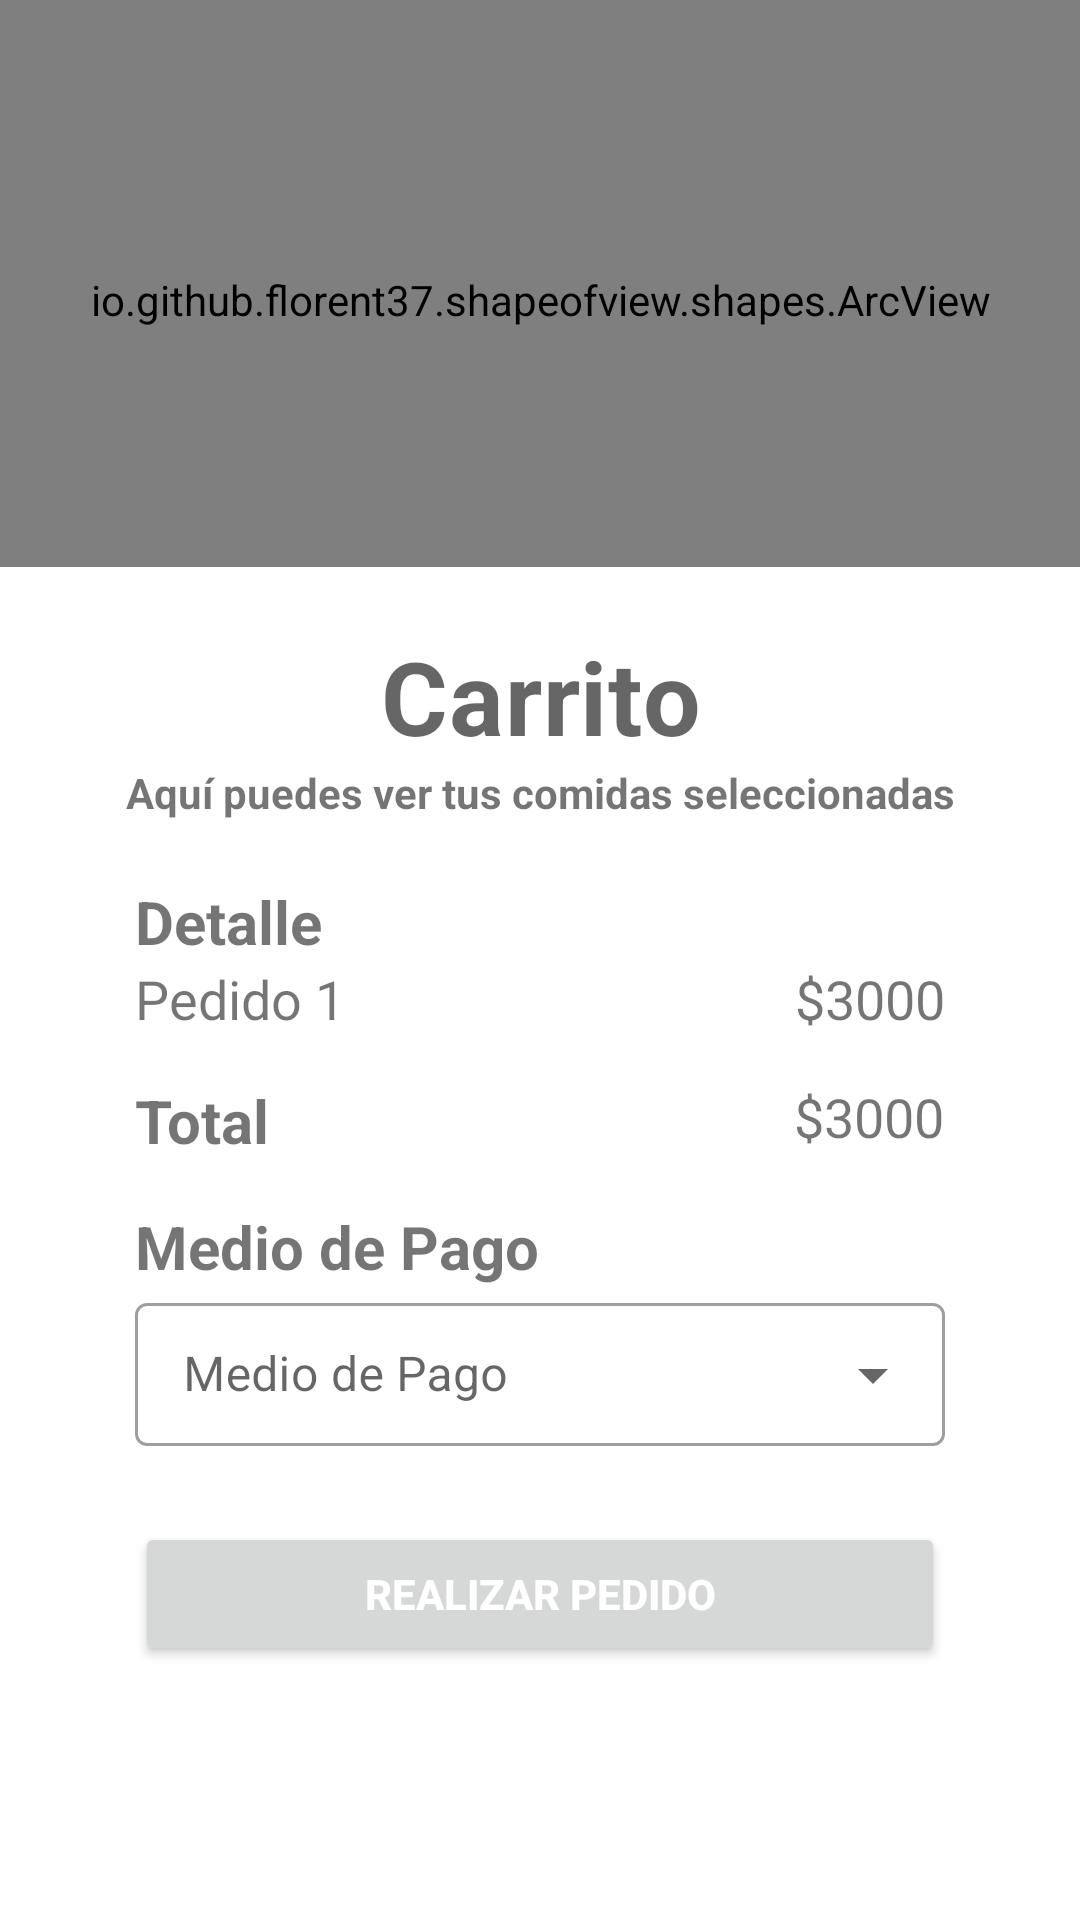

Write the Android layout XML for this screen, with the resource values it uses.
<!-- AndroidManifest.xml: application theme Theme.Feedi -->
<!-- res/layout/fragment_pedidos.xml -->
<?xml version="1.0" encoding="utf-8"?>
<FrameLayout xmlns:android="http://schemas.android.com/apk/res/android"
    xmlns:tools="http://schemas.android.com/tools"
    xmlns:app="http://schemas.android.com/apk/res-auto"
    android:layout_width="match_parent"
    android:layout_height="match_parent"
    tools:context=".activities.PedidosFragment"
    android:background="@color/purple_50">
    <LinearLayout
        android:layout_width="match_parent"
        android:layout_height="match_parent"
        android:orientation="vertical">

        <androidx.constraintlayout.widget.ConstraintLayout
            android:id="@+id/constraintLayout1"
            android:layout_width="match_parent"
            android:layout_height="189dp">

            <io.github.florent37.shapeofview.shapes.ArcView
                android:id="@+id/arc"
                android:layout_width="match_parent"
                android:layout_height="200dp"
                android:elevation="4dp"
                app:layout_constraintEnd_toEndOf="parent"
                app:layout_constraintStart_toStartOf="parent"
                app:layout_constraintTop_toTopOf="parent"
                app:shape_arc_height="25dp"
                app:shape_arc_position="bottom">

                <View
                    android:id="@+id/view"
                    android:layout_width="match_parent"
                    android:layout_height="wrap_content"
                    android:background="@color/purple_200" />

                <com.airbnb.lottie.LottieAnimationView
                    android:id="@+id/imageView"
                    android:layout_width="match_parent"
                    android:layout_height="match_parent"
                    app:layout_constraintEnd_toEndOf="parent"
                    app:layout_constraintStart_toStartOf="parent"
                    app:layout_constraintTop_toTopOf="parent"
                    app:lottie_autoPlay="true"
                    app:lottie_loop="true"
                    app:lottie_rawRes="@raw/burger" />

            </io.github.florent37.shapeofview.shapes.ArcView>

        </androidx.constraintlayout.widget.ConstraintLayout>

        <androidx.core.widget.NestedScrollView
            android:id="@+id/nestedScrollView2"
            android:layout_width="match_parent"
            android:layout_height="match_parent"
            android:layout_marginTop="-40dp"
            android:paddingHorizontal="40dp">

            <androidx.constraintlayout.widget.ConstraintLayout
                android:layout_width="match_parent"
                android:layout_height="match_parent"
                android:layout_marginTop="60dp"
                app:layout_constraintTop_toBottomOf="@+id/view">

                <TextView
                    android:id="@+id/txt_perfil"
                    style="@style/TextAppearance.MaterialComponents.Headline4"
                    android:layout_width="match_parent"
                    android:layout_height="wrap_content"
                    android:text="@string/carrito"
                    android:textAlignment="center"
                    android:textColor="@color/purple_300"
                    android:textStyle="bold"
                    app:layout_constraintEnd_toEndOf="parent"
                    app:layout_constraintStart_toStartOf="parent"
                    app:layout_constraintTop_toTopOf="parent" />

                <TextView
                    android:id="@+id/txt_info"
                    android:layout_width="match_parent"
                    android:layout_height="wrap_content"
                    android:text="@string/infoCarrito"
                    android:textAlignment="center"
                    android:textStyle="bold"
                    app:layout_constraintEnd_toEndOf="parent"
                    app:layout_constraintStart_toStartOf="parent"
                    app:layout_constraintTop_toBottomOf="@+id/txt_perfil" />

                <LinearLayout
                    android:layout_width="match_parent"
                    android:layout_height="wrap_content"
                    android:orientation="vertical"
                    android:padding="5dp"
                    app:layout_constraintEnd_toEndOf="parent"
                    app:layout_constraintStart_toStartOf="parent"
                    app:layout_constraintTop_toBottomOf="@+id/txt_info">

                    <TextView
                        android:id="@+id/TextDetalle"
                        android:layout_width="match_parent"
                        android:layout_height="wrap_content"
                        android:layout_marginTop="15dp"
                        android:text="@string/detalle"
                        android:textColor="@color/black_1000"
                        android:textSize="20sp"
                        android:textStyle="bold"
                        app:layout_constraintEnd_toEndOf="parent"
                        app:layout_constraintStart_toStartOf="parent" />

                    <LinearLayout
                        android:layout_width="match_parent"
                        android:layout_height="wrap_content"
                        android:orientation="horizontal">
                        <TextView
                            android:id="@+id/textPedido"
                            android:layout_width="wrap_content"
                            android:layout_height="match_parent"
                            android:text="Pedido 1"
                            android:textColor="@color/black_1000"
                            android:textSize="18sp"
                            app:layout_constraintEnd_toEndOf="parent"
                            app:layout_constraintStart_toStartOf="parent" />
                        <TextView
                            android:id="@+id/textCostPedido"
                            android:layout_width="wrap_content"
                            android:layout_height="match_parent"
                            android:layout_marginLeft="150dp"
                            android:text="$3000"
                            android:textColor="@color/black_1000"
                            android:textSize="18sp"
                            app:layout_constraintEnd_toEndOf="parent"
                            app:layout_constraintStart_toStartOf="parent" />
                    </LinearLayout>

                    <LinearLayout
                        android:layout_width="match_parent"
                        android:layout_height="wrap_content"
                        android:orientation="horizontal">
                        <TextView
                            android:id="@+id/TextTotal"
                            android:layout_width="wrap_content"
                            android:layout_height="wrap_content"
                            android:layout_marginTop="15dp"
                            android:text="@string/total"
                            android:textColor="@color/black_1000"
                            android:textSize="20sp"
                            android:textStyle="bold"
                            app:layout_constraintEnd_toEndOf="parent"
                            app:layout_constraintStart_toStartOf="parent" />
                        <TextView
                            android:id="@+id/textCostTotal"
                            android:layout_width="wrap_content"
                            android:layout_height="match_parent"
                            android:layout_marginTop="15dp"
                            android:layout_marginLeft="175dp"
                            android:text="$3000"
                            android:textColor="@color/black_1000"
                            android:textSize="18sp"
                            app:layout_constraintEnd_toEndOf="parent"
                            app:layout_constraintStart_toStartOf="parent" />
                    </LinearLayout>

                    <TextView
                        android:id="@+id/TextMedioPago"
                        android:layout_width="match_parent"
                        android:layout_height="wrap_content"
                        android:layout_marginTop="15dp"
                        android:text="@string/medioPago"
                        android:textColor="@color/black_1000"
                        android:textSize="20sp"
                        android:textStyle="bold"
                        app:layout_constraintEnd_toEndOf="parent"
                        app:layout_constraintStart_toStartOf="parent" />

                    <com.google.android.material.textfield.TextInputLayout
                        android:id="@+id/medioPago"
                        style="@style/Widget.MaterialComponents.TextInputLayout.OutlinedBox.Dense.ExposedDropdownMenu"
                        android:layout_width="match_parent"
                        android:layout_height="wrap_content"
                        android:hint="@string/medioPago"
                        app:startIconDrawable="@drawable/ic_baseline_payments_24">

                        <AutoCompleteTextView
                            android:id="@+id/medioPago_exposed"
                            android:layout_width="match_parent"
                            android:layout_height="wrap_content"
                            android:inputType="none"/>
                    </com.google.android.material.textfield.TextInputLayout>

                    <Button
                        android:id="@+id/btn_pedido"
                        android:layout_width="match_parent"
                        android:layout_height="wrap_content"
                        android:layout_marginTop="25dp"
                        android:text="@string/pedido"
                        android:textColor="@color/white"
                        android:textStyle="bold"
                        app:cornerRadius="20dp" />

                </LinearLayout>

            </androidx.constraintlayout.widget.ConstraintLayout>
        </androidx.core.widget.NestedScrollView>
    </LinearLayout>

</FrameLayout>
<!-- resources referenced by this layout -->
<resources>
  <string name="carrito">Carrito</string>
  <string name="detalle">Detalle</string>
  <string name="infoCarrito">Aquí puedes ver tus comidas seleccionadas</string>
  <string name="medioPago">Medio de Pago</string>
  <string name="pedido">Realizar Pedido</string>
  <string name="total">Total</string>
  <style name="Theme.Feedi" parent="Theme.MaterialComponents.DayNight.DarkActionBar">
          
          <item name="colorPrimary">@color/purple_200</item>
          <item name="colorPrimaryVariant">@color/purple_300</item>
          <item name="colorOnPrimary">@color/white</item>
          
          <item name="colorSecondary">@color/teal_200</item>
          <item name="colorSecondaryVariant">@color/teal_700</item>
          <item name="colorOnSecondary">@color/black</item>
          
          <item name="android:statusBarColor">?attr/colorPrimaryVariant</item>
          
      </style>
  <!-- not gathered from this repository: default colours our renderer supplied (Android Studio template values) -->
  <color name="purple_200">#FFBB86FC</color>
  <color name="teal_200">#FF03DAC5</color>
  <color name="teal_700">#FF018786</color>
  <color name="black">#FF000000</color>
  <color name="white">#FFFFFFFF</color>
</resources>
